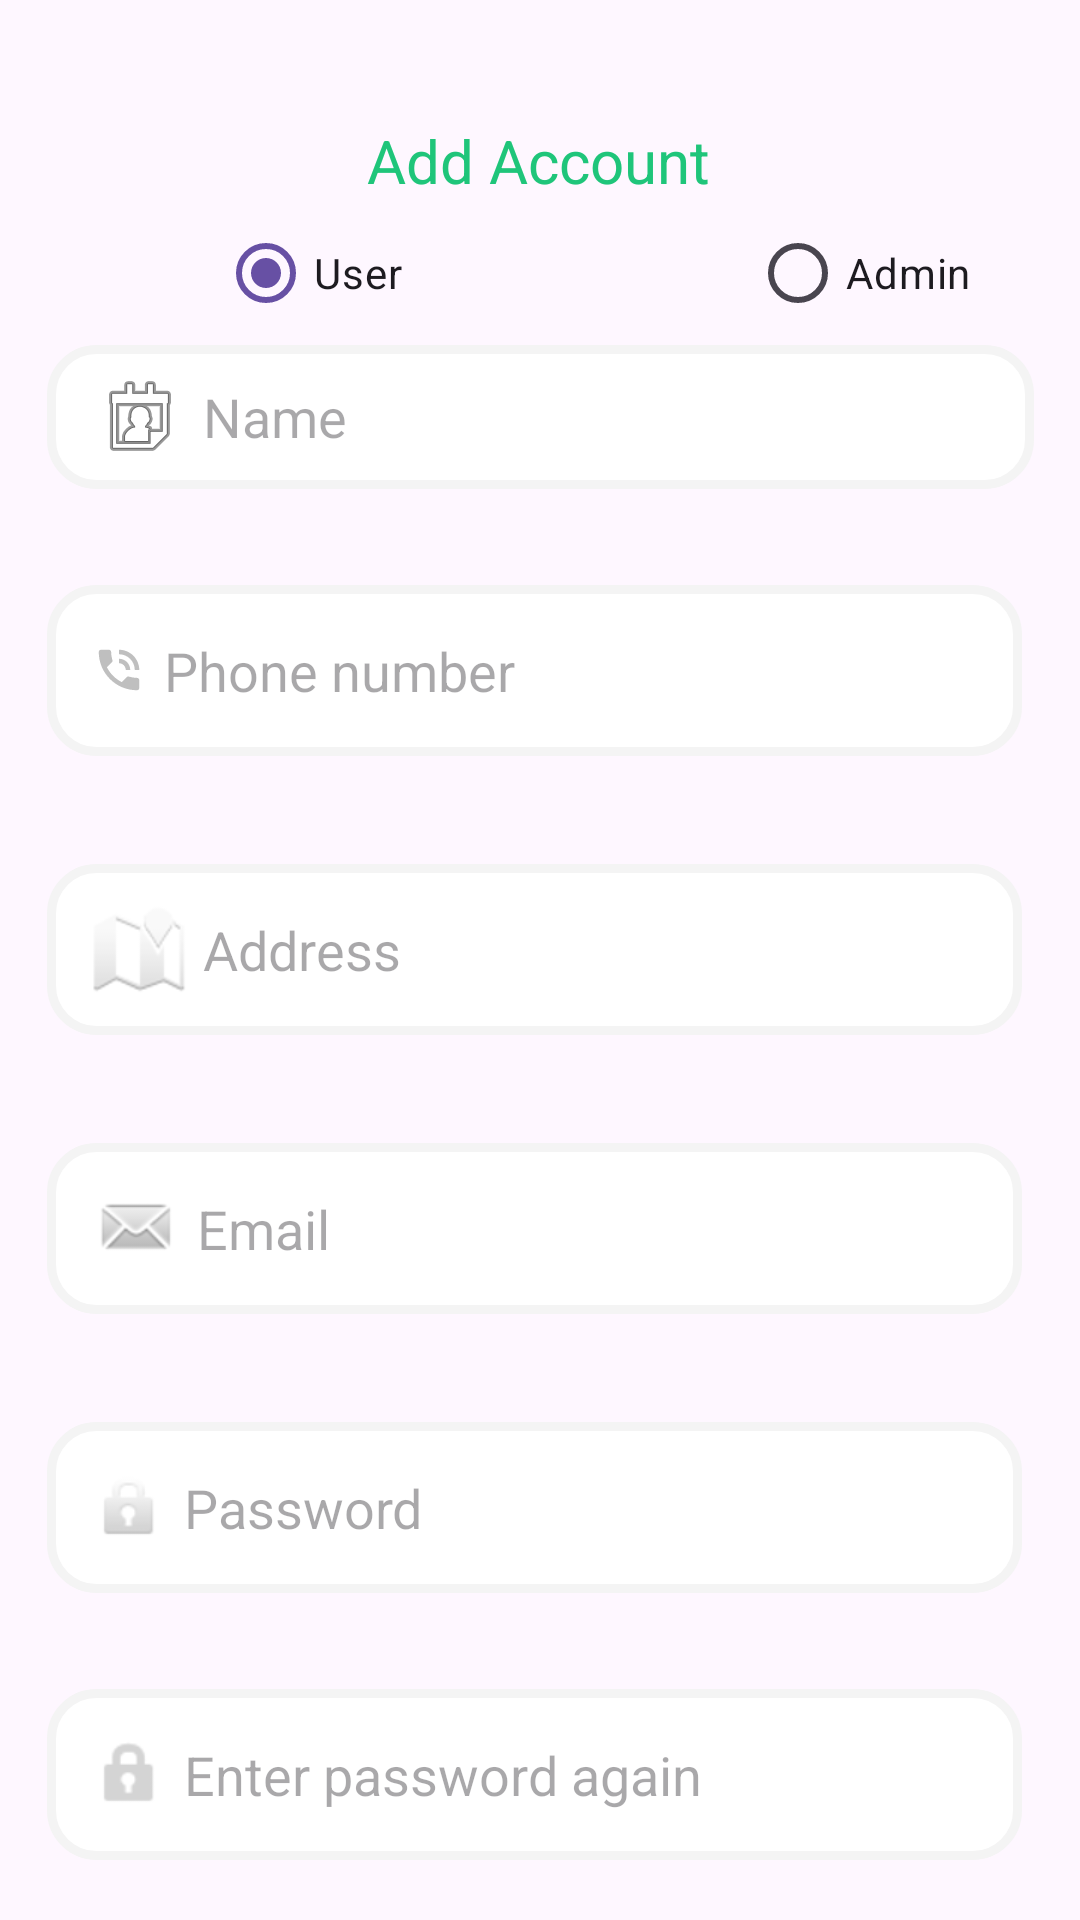

Layout XML and referenced resources for this Android screen:
<!-- AndroidManifest.xml: application theme Theme.Order_food -->
<!-- res/layout/fragment_create_account.xml -->
<?xml version="1.0" encoding="utf-8"?>
<androidx.constraintlayout.widget.ConstraintLayout xmlns:android="http://schemas.android.com/apk/res/android"
    xmlns:app="http://schemas.android.com/apk/res-auto"
    xmlns:tools="http://schemas.android.com/tools"
    android:layout_width="match_parent"
    android:layout_height="match_parent"
    android:elevation="10dp"
    tools:context=".adminFragment.CreateAccoutFragment">

    <RadioButton
        android:id="@+id/ra_role_User"
        android:layout_width="wrap_content"
        android:layout_height="wrap_content"
        android:checked="true"
        android:text="User"
        app:layout_constraintEnd_toEndOf="parent"
        app:layout_constraintHorizontal_bias="0.243"
        app:layout_constraintStart_toStartOf="parent"
        app:layout_constraintTop_toBottomOf="@+id/textView5" />

    <RadioButton
        android:id="@+id/ra_role_admin"
        android:layout_width="wrap_content"
        android:layout_height="wrap_content"
        android:layout_marginStart="116dp"
        android:text="Admin"
        app:layout_constraintStart_toEndOf="@+id/ra_role_User"
        app:layout_constraintTop_toTopOf="@+id/ra_role_User" />

    <EditText
        android:id="@+id/edt_account_phone"
        android:layout_width="325dp"
        android:layout_height="57dp"
        android:layout_marginTop="32dp"
        android:background="@drawable/inputfield"
        android:drawableLeft="@android:drawable/stat_sys_speakerphone"
        android:drawablePadding="6dp"
        android:drawableTint="#BFBFBF"
        android:ems="10"
        android:hint="Phone number"
        android:inputType="number"
        android:paddingLeft="15dp"
        app:layout_constraintEnd_toEndOf="@+id/edt_account_name"
        app:layout_constraintHorizontal_bias="0.0"
        app:layout_constraintStart_toStartOf="@+id/edt_account_name"
        app:layout_constraintTop_toBottomOf="@+id/edt_account_name" />


    <EditText
        android:id="@+id/edt_account_re_password"
        android:layout_width="325dp"
        android:layout_height="57dp"
        android:layout_marginTop="32dp"
        android:background="@drawable/inputfield"
        android:drawableLeft="@android:drawable/ic_lock_idle_lock"
        android:drawablePadding="5dp"
        android:drawableTint="#D4D4D4"
        android:ems="10"
        android:hint="Enter password again"
        android:inputType="text|textPassword"
        android:paddingLeft="15dp"
        app:layout_constraintEnd_toEndOf="@+id/edt_account_password"
        app:layout_constraintHorizontal_bias="0.0"
        app:layout_constraintStart_toStartOf="@+id/edt_account_password"
        app:layout_constraintTop_toBottomOf="@+id/edt_account_password" />


    <EditText
        android:id="@+id/edt_account_address"
        android:layout_width="325dp"
        android:layout_height="57dp"
        android:layout_marginTop="36dp"
        android:background="@drawable/inputfield"
        android:drawableLeft="@android:drawable/ic_dialog_map"
        android:drawablePadding="5dp"
        android:ems="10"
        android:hint="Address"
        android:inputType="text"
        android:paddingLeft="15dp"
        app:layout_constraintEnd_toEndOf="@+id/edt_account_phone"
        app:layout_constraintHorizontal_bias="1.0"
        app:layout_constraintStart_toStartOf="@+id/edt_account_phone"
        app:layout_constraintTop_toBottomOf="@+id/edt_account_phone" />


    <EditText
        android:id="@+id/edt_account_name"
        android:layout_width="329dp"
        android:layout_height="48dp"
        android:layout_marginTop="48dp"
        android:background="@drawable/inputfield"
        android:drawableLeft="@android:drawable/ic_menu_my_calendar"
        android:drawablePadding="5dp"
        android:ems="10"
        android:hint="Name"
        android:inputType="text"
        android:paddingLeft="15dp"
        app:layout_constraintEnd_toEndOf="@+id/textView5"
        app:layout_constraintHorizontal_bias="0.498"
        app:layout_constraintStart_toStartOf="@+id/textView5"
        app:layout_constraintTop_toBottomOf="@+id/textView5" />


    <ImageButton
        android:id="@+id/buttonBackToAccountManagementC"
        android:layout_width="32dp"
        android:layout_height="32dp"
        android:layout_marginStart="10dp"
        android:layout_marginTop="10dp"
        android:background="?attr/selectableItemBackground"
        android:contentDescription="Back to Accout Management"
        android:src="@drawable/previous"
        app:layout_constraintStart_toStartOf="parent"
        app:layout_constraintTop_toTopOf="parent" />

    <EditText
        android:id="@+id/edt_account_email"
        android:layout_width="325dp"
        android:layout_height="57dp"
        android:layout_marginTop="36dp"
        android:background="@drawable/inputfield"
        android:drawableLeft="@android:drawable/sym_action_email"
        android:drawablePadding="5dp"
        android:ems="10"
        android:hint="Email"
        android:inputType="textEmailAddress"
        android:paddingLeft="15dp"
        app:layout_constraintEnd_toEndOf="@+id/edt_account_address"
        app:layout_constraintHorizontal_bias="0.0"
        app:layout_constraintStart_toStartOf="@+id/edt_account_address"
        app:layout_constraintTop_toBottomOf="@+id/edt_account_address" />

    <TextView
        android:id="@+id/textView5"
        android:layout_width="wrap_content"
        android:layout_height="wrap_content"
        android:layout_marginTop="40dp"
        android:text="Add Account"
        android:textColor="@color/textColor"
        android:textSize="20sp"
        app:layout_constraintEnd_toEndOf="parent"
        app:layout_constraintHorizontal_bias="0.498"
        app:layout_constraintStart_toStartOf="parent"
        app:layout_constraintTop_toTopOf="parent" />

    <EditText
        android:id="@+id/edt_account_password"
        android:layout_width="325dp"
        android:layout_height="57dp"
        android:layout_marginTop="36dp"
        android:background="@drawable/inputfield"
        android:drawableLeft="@android:drawable/ic_lock_idle_lock"
        android:drawablePadding="5dp"
        android:ems="10"
        android:hint="Password"
        android:inputType="textPassword"
        android:paddingLeft="15dp"
        app:layout_constraintEnd_toEndOf="@+id/edt_account_email"
        app:layout_constraintHorizontal_bias="0.0"
        app:layout_constraintStart_toStartOf="@+id/edt_account_email"
        app:layout_constraintTop_toBottomOf="@+id/edt_account_email" />


    <androidx.appcompat.widget.AppCompatButton
        android:id="@+id/btn_add_account"
        android:layout_width="350dp"
        android:layout_height="wrap_content"
        android:layout_marginTop="40dp"
        android:background="@drawable/greenbuttongradient"
        android:fontFamily="sans-serif-black"
        android:text="Add account"
        android:textColor="@color/white"
        app:layout_constraintEnd_toEndOf="@+id/edt_account_re_password"
        app:layout_constraintHorizontal_bias="0.492"
        app:layout_constraintStart_toStartOf="@+id/edt_account_re_password"
        app:layout_constraintTop_toBottomOf="@+id/edt_account_re_password" />




</androidx.constraintlayout.widget.ConstraintLayout>
<!-- resources referenced by this layout -->
<resources>
  <color name="textColor">#1FC57A</color>
  <color name="white">#FFFFFFFF</color>
  <!-- drawable greenbuttongradient (drawable) -->
  <?xml version="1.0" encoding="utf-8"?>
  <shape xmlns:android="http://schemas.android.com/apk/res/android">
  <gradient android:angle="-45" android:startColor="#53e88b" android:endColor="#15be77" />
      <corners android:radius="15dp" />
  </shape>
  <!-- drawable inputfield (drawable) -->
  <?xml version="1.0" encoding="utf-8"?>
  <shape xmlns:android="http://schemas.android.com/apk/res/android">
  <solid android:color="@color/white" />
      <corners android:radius="15dp" />
      <stroke android:color="#f4f4f4" android:width="3dp"/>
  </shape>
  <style name="Theme.Order_food" parent="Base.Theme.Order_food" />
  <style name="Base.Theme.Order_food" parent="Theme.Material3.DayNight.NoActionBar">
          
          
      </style>
</resources>
